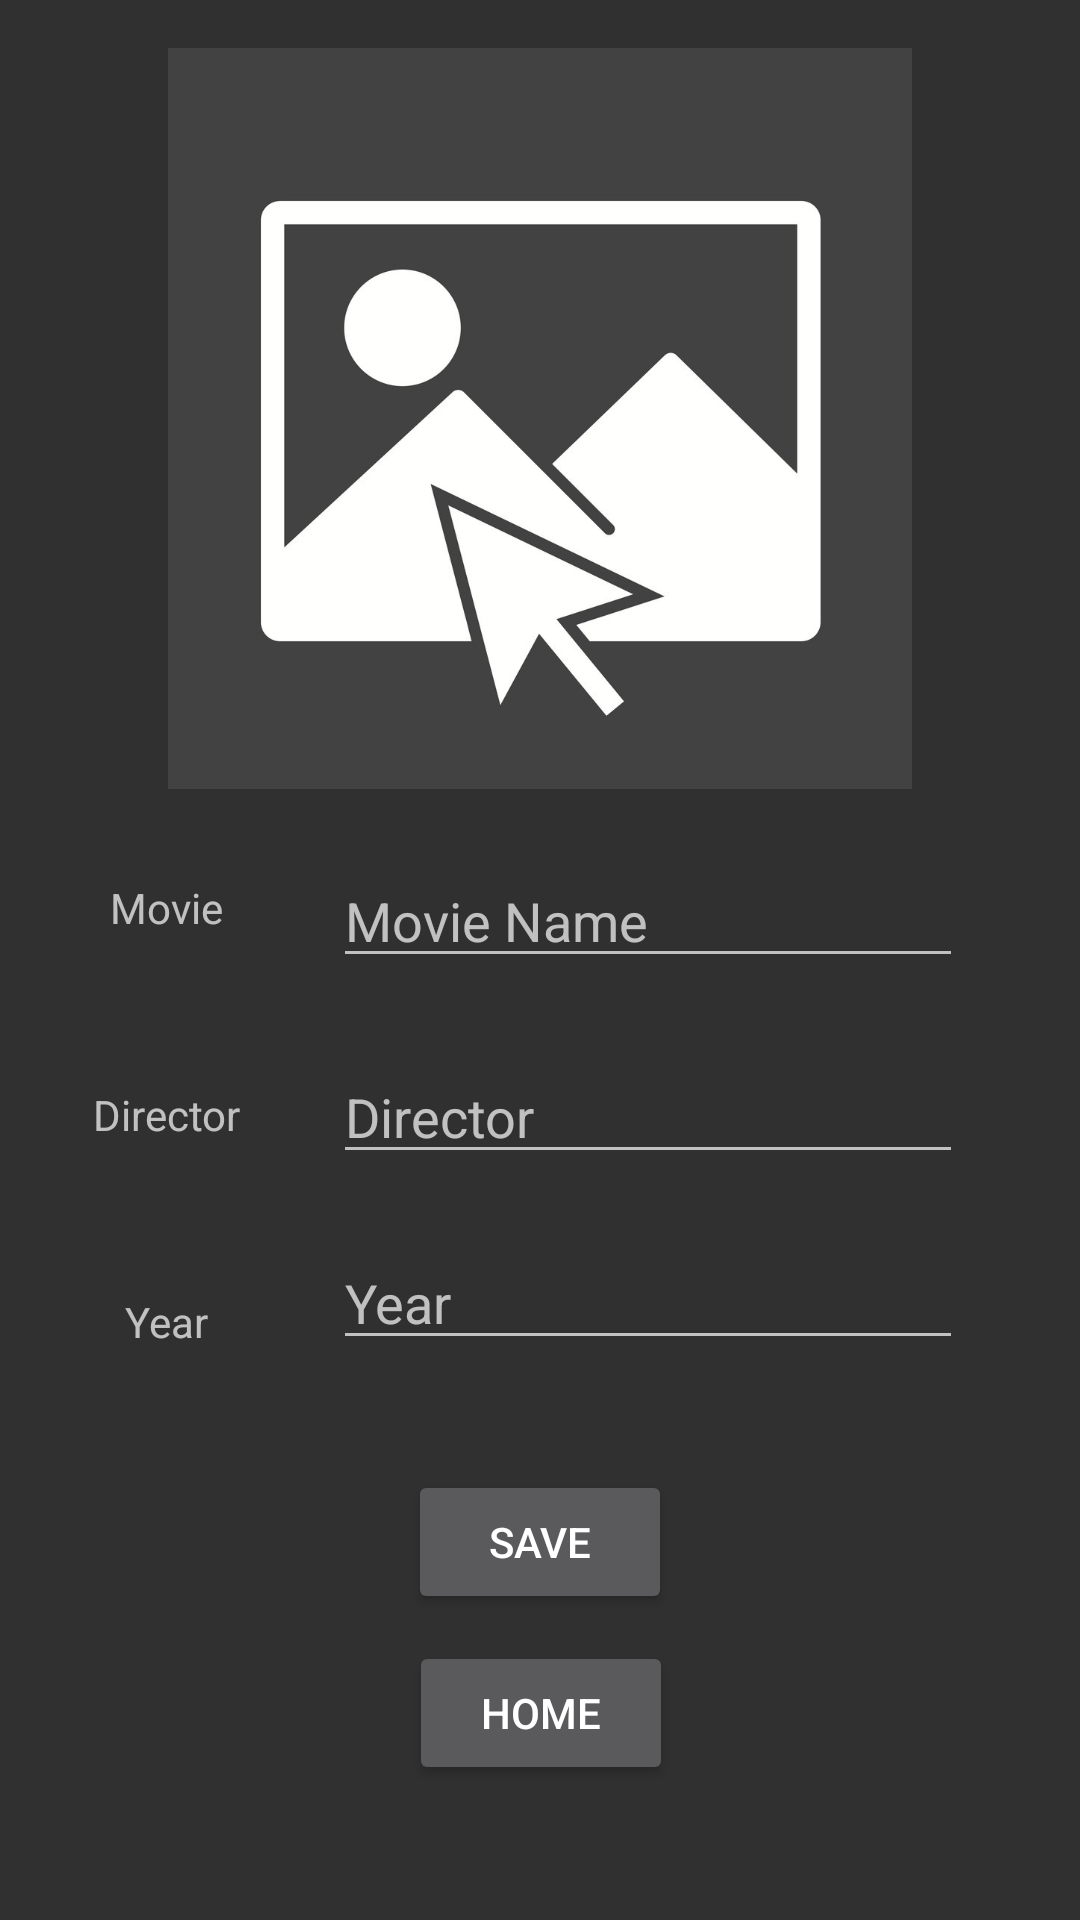

The Android layout XML behind this screen, and the referenced resources:
<!-- AndroidManifest.xml: application theme Base.Theme.KotlinArtBookA -->
<!-- res/layout/activity_art_activty.xml -->
<?xml version="1.0" encoding="utf-8"?>
<androidx.constraintlayout.widget.ConstraintLayout xmlns:android="http://schemas.android.com/apk/res/android"
    xmlns:app="http://schemas.android.com/apk/res-auto"
    xmlns:tools="http://schemas.android.com/tools"
    android:layout_width="match_parent"
    android:layout_height="match_parent"
    tools:context=".DetailsActivity">

    <ImageView
        android:id="@+id/imageView"
        android:layout_width="0dp"
        android:layout_height="0dp"
        android:layout_marginStart="37dp"
        android:layout_marginTop="16dp"
        android:layout_marginEnd="37dp"
        android:layout_marginBottom="227dp"
        android:onClick="selectImage"
        app:layout_constraintBottom_toTopOf="@+id/button"
        app:layout_constraintEnd_toEndOf="parent"
        app:layout_constraintStart_toStartOf="parent"
        app:layout_constraintTop_toTopOf="parent"
        app:srcCompat="@drawable/select" />

    <EditText
        android:id="@+id/artText"
        android:layout_width="wrap_content"
        android:layout_height="wrap_content"
        android:layout_marginTop="20dp"
        android:layout_marginBottom="22dp"
        android:ems="10"
        android:hint="Movie Name"
        android:inputType="textPersonName"
        app:layout_constraintBottom_toTopOf="@+id/artistText"
        app:layout_constraintEnd_toEndOf="parent"
        app:layout_constraintHorizontal_bias="0.74"
        app:layout_constraintStart_toStartOf="parent"
        app:layout_constraintTop_toBottomOf="@+id/imageView" />

    <EditText
        android:id="@+id/yearText"
        android:layout_width="wrap_content"
        android:layout_height="wrap_content"
        android:layout_marginBottom="185dp"
        android:ems="10"
        android:hint="Year"
        android:inputType="textPersonName"
        app:layout_constraintBottom_toBottomOf="parent"
        app:layout_constraintStart_toStartOf="@+id/artistText"
        app:layout_constraintTop_toBottomOf="@+id/artistText" />

    <EditText
        android:id="@+id/artistText"
        android:layout_width="wrap_content"
        android:layout_height="wrap_content"
        android:layout_marginBottom="19dp"
        android:ems="10"
        android:hint="Director"
        android:inputType="textPersonName"
        app:layout_constraintBottom_toTopOf="@+id/yearText"
        app:layout_constraintStart_toStartOf="@+id/artText"
        app:layout_constraintTop_toBottomOf="@+id/artText" />

    <Button
        android:id="@+id/button"
        android:layout_width="wrap_content"
        android:layout_height="wrap_content"
        android:layout_marginBottom="102dp"
        android:onClick="save"
        android:text="Save"
        app:layout_constraintBottom_toBottomOf="parent"
        app:layout_constraintEnd_toEndOf="parent"
        app:layout_constraintStart_toStartOf="parent"
        app:layout_constraintTop_toBottomOf="@+id/imageView" />

    <Button
        android:id="@+id/home"
        android:layout_width="wrap_content"
        android:layout_height="wrap_content"
        android:layout_marginBottom="45dp"
        android:onClick="backToHome"
        android:text="Home"
        app:layout_constraintBottom_toBottomOf="parent"
        app:layout_constraintEnd_toEndOf="parent"
        app:layout_constraintHorizontal_bias="0.501"
        app:layout_constraintStart_toStartOf="parent"
        app:layout_constraintTop_toBottomOf="@+id/imageView"
        app:layout_constraintVertical_bias="1.0" />

    <TextView
        android:id="@+id/textView"
        android:layout_width="wrap_content"
        android:layout_height="wrap_content"
        android:layout_marginTop="30dp"
        android:text="Movie"
        app:layout_constraintEnd_toStartOf="@+id/artText"
        app:layout_constraintStart_toStartOf="parent"
        app:layout_constraintTop_toBottomOf="@+id/imageView" />

    <TextView
        android:id="@+id/textView2"
        android:layout_width="wrap_content"
        android:layout_height="wrap_content"
        android:layout_marginTop="50dp"
        android:text="Director"
        app:layout_constraintEnd_toStartOf="@+id/artistText"
        app:layout_constraintStart_toStartOf="parent"
        app:layout_constraintTop_toBottomOf="@+id/textView" />

    <TextView
        android:id="@+id/textView3"
        android:layout_width="wrap_content"
        android:layout_height="wrap_content"
        android:layout_marginTop="50dp"
        android:text="Year"
        app:layout_constraintEnd_toStartOf="@+id/yearText"
        app:layout_constraintStart_toStartOf="parent"
        app:layout_constraintTop_toBottomOf="@+id/textView2" />


</androidx.constraintlayout.widget.ConstraintLayout>
<!-- resources referenced by this layout -->
<resources>
  <!-- drawable select: jpg bitmap (drawable, 45967 bytes) -->
  <style name="Base.Theme.KotlinArtBookA" parent="Theme.AppCompat">
          
          <item name="windowActionBar">true</item>
          <item name="windowNoTitle">false</item>
      </style>
</resources>
